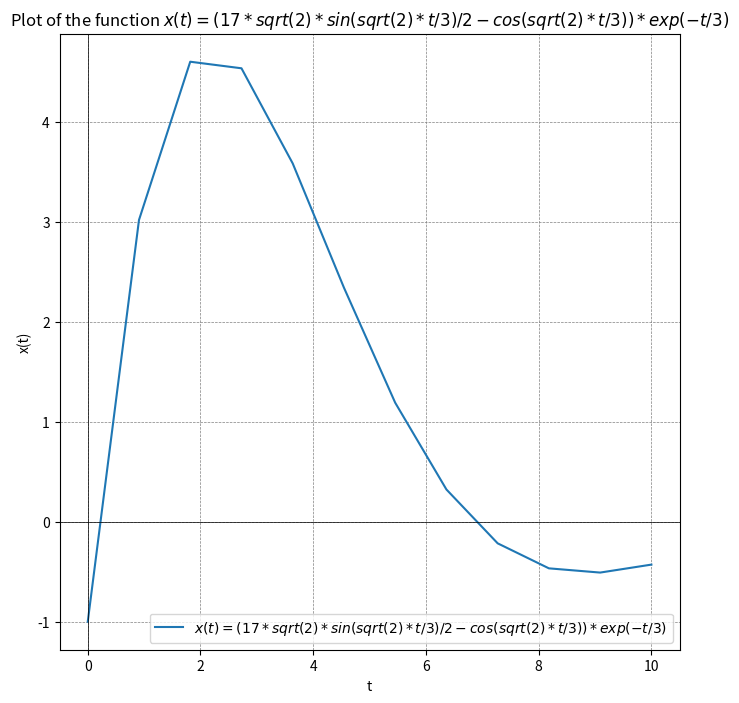

Reproduce this figure in Python.
import sympy as sp
import numpy as np
import matplotlib.pyplot as plt
from sympy import Function, dsolve, Derivative, checkodesol
from sympy.abc import t


def equationOfMotion(mass,damping,stiffness,x_atZero,xPrim_atZero):
    """
    # Effects: 
    ==============
    - Takes coeffiecents and intial coniditions of a second order homogenous ODE equation and returns its solution ploted values in a 
    numpy array. 
    
    # Paremeters: 
    ==============
    - mass(float): the mass of the spring?
    - damping(float): the friction on the system
    - stiffness(float): the stiffness of the spring
    - x_atZero(float): one intial condition (a x(t) value for t=0)
    - xPrim_atZero(float): another intial condition (a x'(t) value for t=0)

    # Returns:
    ============== 
    - equationOfMotion(Equation(SciPY)): returns a equation type from scipy?
    """
    x = Function('x')
    # Solve the ODE
    equationOfMotion = dsolve(mass*Derivative(x(t), t, 2) 
                    + damping*Derivative(x(t), t) 
                    +stiffness*x(t)
                    , x(t)
                    ,ics={x(0): x_atZero, x(t).diff(t).subs(t,0): xPrim_atZero})
    rightHandSide = equationOfMotion.rhs
    numerical_function = sp.lambdify(t, rightHandSide, 'numpy')
    t_vals = np.linspace(0, 10, 12)
    x_vals = numerical_function(t_vals)
    for num in x_vals:
        print(num)
    return x_vals,t_vals,rightHandSide

if __name__ == "__main__":
    eq = equationOfMotion(6,4,2,-1,6)
    #rhs = eq.rhs
    #numerical_function = sp.lambdify(t, rhs, 'numpy')


    # Define the range of t values , 400 points between 0-100 (with some numerical errors)
    #t_vals = np.linspace(0, 100, 400)
    # Evaluate the numerical function this outputs a list of x points for every time value
    #x_vals = numerical_function(t_vals)

    # Create the plot
    plt.figure(figsize=(8, 8))
    stringRHS = str(eq[2])
    plt.plot(eq[1], eq[0], label=r'$x(t) = '+stringRHS+'$')
    plt.xlabel('t')
    plt.ylabel('x(t)')
    plt.title('Plot of the function $x(t) = ' + stringRHS + '$')
    plt.axhline(0, color='black', linewidth=0.5)
    plt.axvline(0, color='black', linewidth=0.5)
    plt.grid(color='gray', linestyle='--', linewidth=0.5)
    plt.legend()
    plt.show()
